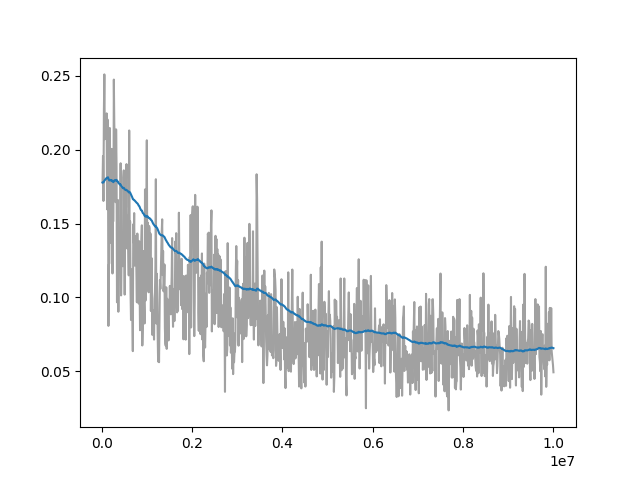

The file beside this chart, header and first rows:
Wall time, Step, Value
1715458993, 20000, 0.1778
1715459024, 30000, 0.1956
1715459055, 40000, 0.1653
1715459087, 50000, 0.2264
1715459117, 60000, 0.2509
1715459148, 70000, 0.2071
1715459179, 80000, 0.221
1715459211, 90000, 0.2206
1715459241, 100000, 0.2093
1715459273, 110000, 0.2245
1715459304, 120000, 0.1596
1715459335, 130000, 0.2204
1715459365, 140000, 0.2033
1715459397, 150000, 0.08071
1715459429, 160000, 0.1223
1715459460, 170000, 0.1231
1715459490, 180000, 0.2147
1715459521, 190000, 0.1796
1715459552, 200000, 0.1733
1715459584, 210000, 0.1369
1715459615, 220000, 0.2005
1715459646, 230000, 0.1743
1715459677, 240000, 0.1162
1715459708, 250000, 0.1518
1715459739, 260000, 0.1516
1715459770, 270000, 0.2474
1715459801, 280000, 0.2171
1715459832, 290000, 0.2074
1715459863, 300000, 0.1665
1715459893, 310000, 0.1645
1715459926, 320000, 0.2137
1715459957, 330000, 0.1897
1715459988, 340000, 0.09667
1715460019, 350000, 0.1654
1715460049, 360000, 0.1659
1715460079, 370000, 0.09029
1715460112, 380000, 0.1317
1715460171, 400000, 0.14
1715460201, 410000, 0.1251
1715460231, 420000, 0.1908
1715460262, 430000, 0.1013
1715460293, 440000, 0.1269
1715460324, 450000, 0.144
1715460355, 460000, 0.1389
1715460386, 470000, 0.1211
1715460417, 480000, 0.1811
1715460449, 490000, 0.186
1715460482, 500000, 0.1405
1715460513, 510000, 0.1019
1715460546, 520000, 0.159
1715460576, 530000, 0.155
1715460608, 540000, 0.1615
1715460639, 550000, 0.1902
1715460671, 560000, 0.1332
1715460701, 570000, 0.1466
1715460733, 580000, 0.1552
1715460764, 590000, 0.1359
1715460796, 600000, 0.1149
1715460829, 610000, 0.213
1715460860, 620000, 0.1417
... 913 more rows
